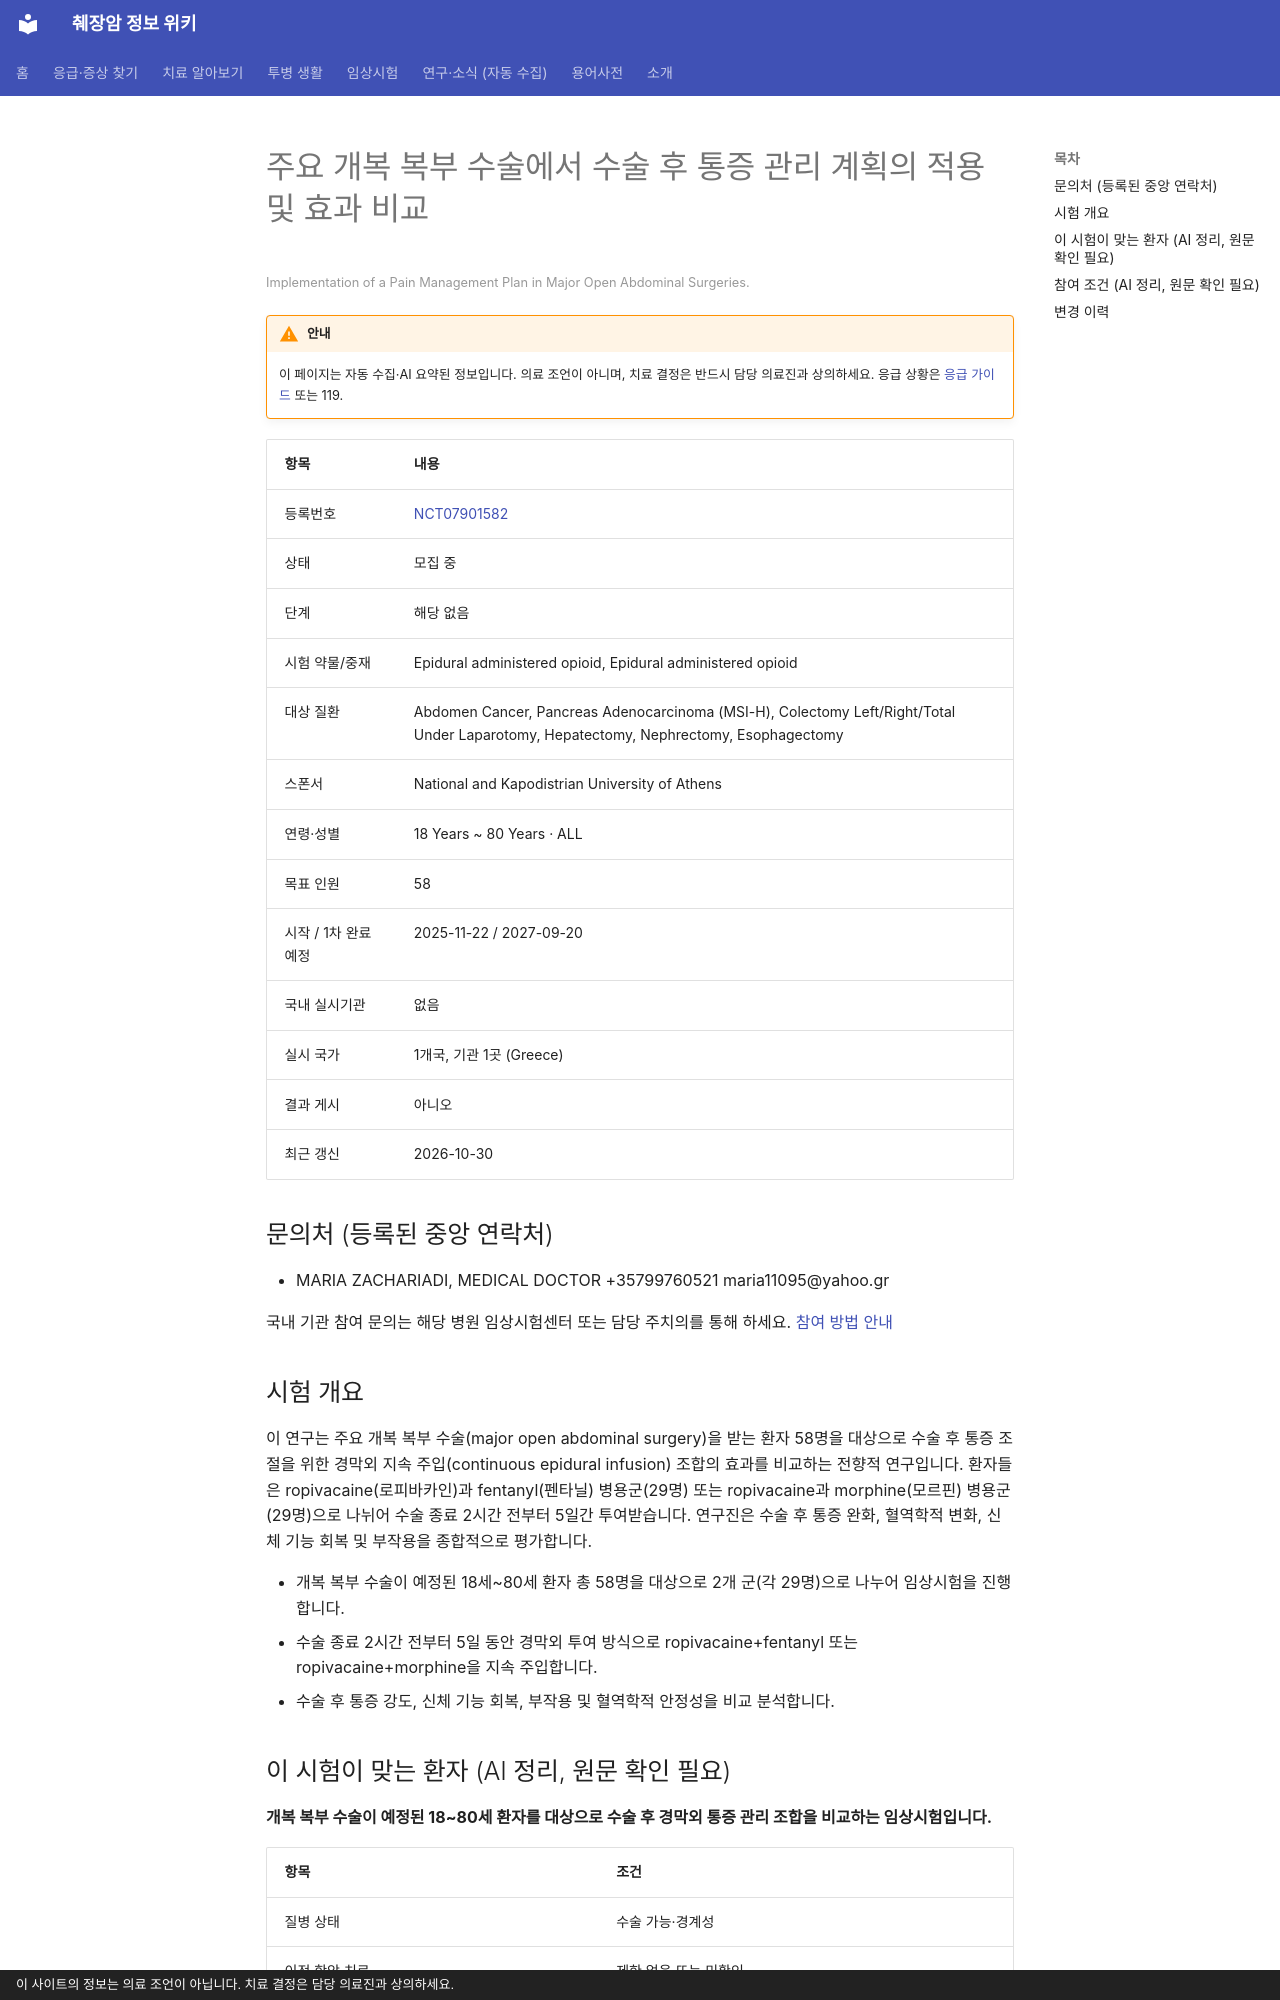

repository: hizorro88-rgb/papersearcher · page: _generated/trials/NCT07901582/index.html · generator: mkdocs · copyright: 이 사이트의 정보는 의료 조언이 아닙니다. 치료 결정은 담당 의료진과 상의하세요.

---
title: "NCT07901582 주요 개복 복부 수술에서 수술 후 통증 관리 계획의 적용 및 효과 비교"
description: "해당 없음 · 모집 중"
comments: true
search:
  boost: 0.4
---

# 주요 개복 복부 수술에서 수술 후 통증 관리 계획의 적용 및 효과 비교

<small>Implementation of a Pain Management Plan in Major Open Abdominal Surgeries.</small>

!!! warning "안내"
    이 페이지는 자동 수집·AI 요약된 정보입니다. 의료 조언이 아니며, 치료 결정은 반드시 담당 의료진과 상의하세요. 응급 상황은 [응급 가이드](../../guides/emergency/index.md) 또는 119.

| 항목 | 내용 |
|---|---|
| 등록번호 | [NCT07901582](https://clinicaltrials.gov/study/NCT07901582) |
| 상태 | 모집 중 |
| 단계 | 해당 없음 |
| 시험 약물/중재 | Epidural administered opioid, Epidural administered opioid |
| 대상 질환 | Abdomen Cancer, Pancreas Adenocarcinoma (MSI-H), Colectomy Left/Right/Total Under Laparotomy, Hepatectomy, Nephrectomy, Esophagectomy |
| 스폰서 | National and Kapodistrian University of Athens |
| 연령·성별 | 18 Years ~ 80 Years · ALL |
| 목표 인원 | 58 |
| 시작 / 1차 완료 예정 | 2025-11-22 / 2027-09-20 |
| 국내 실시기관 | 없음 |
| 실시 국가 | 1개국, 기관 1곳 (Greece) |
| 결과 게시 | 아니오 |
| 최근 갱신 | 2026-10-30 |

## 문의처 (등록된 중앙 연락처)

- MARIA ZACHARIADI, MEDICAL DOCTOR +35799760521 maria11095@yahoo.gr

국내 기관 참여 문의는 해당 병원 임상시험센터 또는 담당 주치의를 통해 하세요. [참여 방법 안내](../../guides/trials/how-to-apply.md)

## 시험 개요

이 연구는 주요 개복 복부 수술(major open abdominal surgery)을 받는 환자 58명을 대상으로 수술 후 통증 조절을 위한 경막외 지속 주입(continuous epidural infusion) 조합의 효과를 비교하는 전향적 연구입니다. 환자들은 ropivacaine(로피바카인)과 fentanyl(펜타닐) 병용군(29명) 또는 ropivacaine과 morphine(모르핀) 병용군(29명)으로 나뉘어 수술 종료 2시간 전부터 5일간 투여받습니다. 연구진은 수술 후 통증 완화, 혈역학적 변화, 신체 기능 회복 및 부작용을 종합적으로 평가합니다.

- 개복 복부 수술이 예정된 18세~80세 환자 총 58명을 대상으로 2개 군(각 29명)으로 나누어 임상시험을 진행합니다.
- 수술 종료 2시간 전부터 5일 동안 경막외 투여 방식으로 ropivacaine+fentanyl 또는 ropivacaine+morphine을 지속 주입합니다.
- 수술 후 통증 강도, 신체 기능 회복, 부작용 및 혈역학적 안정성을 비교 분석합니다.
